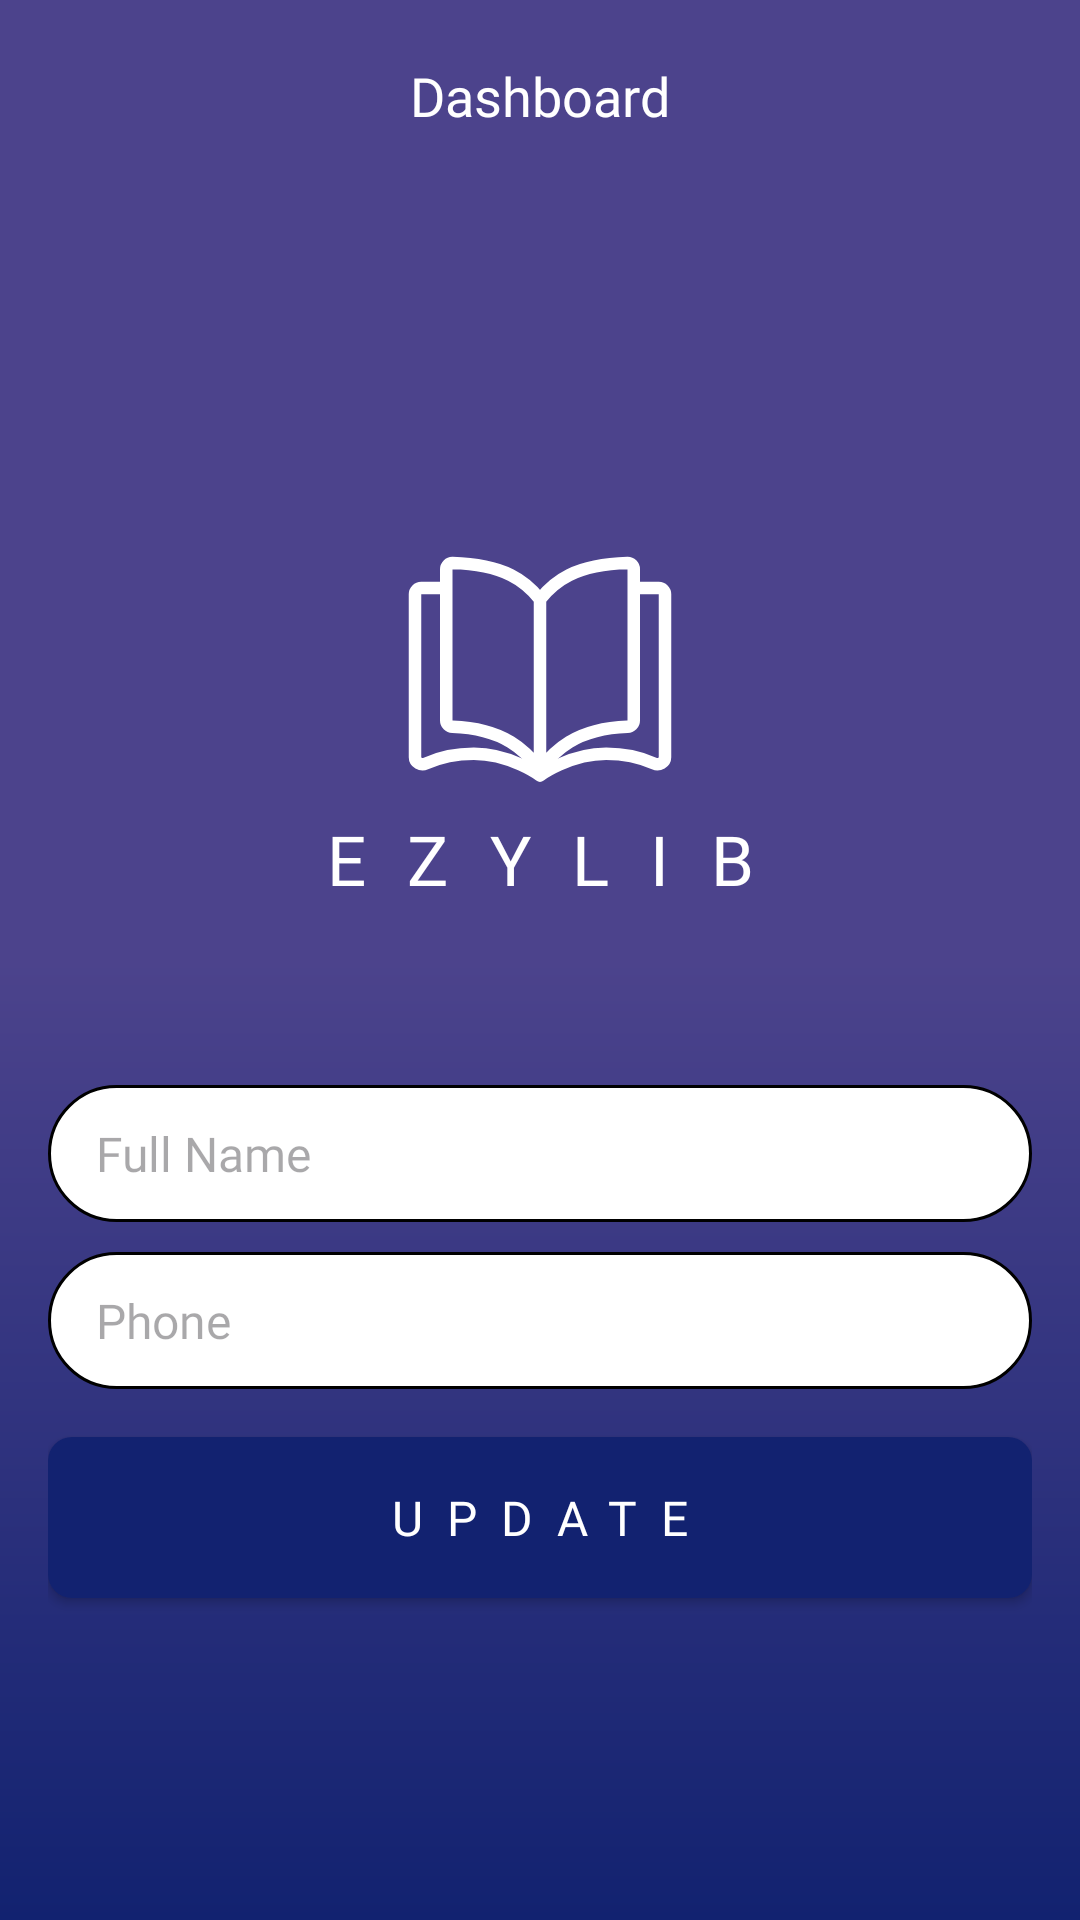

Here is an Android app screen rendered from its layout file. Give the layout XML and the strings, colors and styles it references.
<!-- AndroidManifest.xml: application theme Theme.EzyLib -->
<!-- res/layout/fragment_admin_edit_profile.xml -->
<?xml version="1.0" encoding="utf-8"?>
<LinearLayout xmlns:android="http://schemas.android.com/apk/res/android"
    xmlns:tools="http://schemas.android.com/tools"
    android:layout_width="match_parent"
    android:layout_height="match_parent"
    xmlns:app="http://schemas.android.com/apk/res-auto"
    android:orientation="vertical"
    android:background="@drawable/gradient_background"
    tools:context="me.arvin.ezylib.ui.fragment.admin.AddUserFragment">

    <include
        android:id="@+id/toolbar"
        layout="@layout/layout_toolbar"
        android:layout_width="match_parent"
        android:layout_height="?attr/actionBarSize" />

    <LinearLayout
        android:layout_width="match_parent"
        android:layout_height="match_parent"
        android:layout_gravity="center"
        android:gravity="center"
        android:orientation="vertical"
        android:padding="16dp">

        <ImageView
            android:layout_width="100dp"
            android:layout_height="100dp"
            android:layout_gravity="center"
            android:src="@drawable/ic_book"
            app:tint="@color/white" />

        <TextView
            android:layout_width="match_parent"
            android:layout_height="wrap_content"
            android:layout_marginBottom="50dp"
            android:fontFamily="@font/poppins_bold"
            android:gravity="center"
            android:letterSpacing="0.6"
            android:text="@string/app_name"
            android:textAllCaps="true"
            android:textColor="@color/white"
            android:textSize="23sp" />


        <EditText
            android:id="@+id/etFullName"
            android:layout_width="match_parent"
            android:layout_height="wrap_content"
            android:layout_marginTop="10dp"
            android:background="@drawable/edittext_background"
            android:fontFamily="@font/poppins_regular"
            android:hint="Full Name"
            android:paddingHorizontal="16dp"
            android:paddingVertical="12dp"
            android:textSize="16sp" />


        <EditText
            android:id="@+id/etPhone"
            android:layout_width="match_parent"
            android:layout_height="wrap_content"
            android:layout_marginTop="10dp"
            android:background="@drawable/edittext_background"
            android:fontFamily="@font/poppins_regular"
            android:hint="Phone"
            android:paddingHorizontal="16dp"
            android:paddingVertical="12dp"
            android:textSize="16sp" />

        <Button
            android:id="@+id/btnUpdate"
            android:layout_width="match_parent"
            android:layout_height="wrap_content"
            android:layout_marginTop="16dp"
            android:background="@drawable/button_background"
            android:fontFamily="@font/poppins_bold"
            android:letterSpacing="0.5"
            android:padding="16dp"
            android:text="Update"
            android:textAllCaps="true"
            android:textColor="#FFFFFF"
            android:textSize="16sp" />

    </LinearLayout>


</LinearLayout>
<!-- res/layout/layout_toolbar.xml (included above) -->
<?xml version="1.0" encoding="utf-8"?>
<LinearLayout xmlns:android="http://schemas.android.com/apk/res/android"
    xmlns:app="http://schemas.android.com/apk/res-auto"
    android:layout_width="match_parent"
    android:layout_height="?attr/actionBarSize"
    android:orientation="vertical">

    <androidx.appcompat.widget.Toolbar
        android:id="@+id/toolbar"
        android:layout_width="match_parent"
        android:layout_height="?attr/actionBarSize"
        android:background="#4C438C"
        android:elevation="4dp"
        android:theme="?attr/actionBarTheme">

        <ImageView
            android:id="@+id/backButton"
            android:layout_width="wrap_content"
            android:layout_height="wrap_content"
            android:contentDescription="Back"
            android:padding="8dp"
            android:src="@drawable/ic_back"
            app:tint="@color/white" />

        <TextView
            android:id="@+id/titleTextView"
            android:layout_width="wrap_content"
            android:layout_height="wrap_content"
            android:layout_gravity="center"
            android:layout_marginStart="8dp"
            android:fontFamily="@font/poppins_regular"
            android:text="Dashboard"
            android:textColor="#FFFFFF"
            android:textSize="18sp" />

        <ImageButton
            android:id="@+id/refreshButton"
            android:layout_width="wrap_content"
            android:layout_height="wrap_content"
            android:layout_gravity="end"
            android:contentDescription="Refresh"
            android:padding="8dp"
            android:src="@drawable/ic_refresh"
            android:visibility="invisible" />

    </androidx.appcompat.widget.Toolbar>


</LinearLayout>
<!-- resources referenced by this layout -->
<resources>
  <color name="white">#FFFFFFFF</color>
  <!-- drawable button_background (drawable) -->
  <?xml version="1.0" encoding="utf-8"?>
  <shape xmlns:android="http://schemas.android.com/apk/res/android">
      <corners android:radius="8dp" />
      <solid android:color="#122270" />
  </shape>
  <!-- drawable edittext_background (drawable) -->
  <shape xmlns:android="http://schemas.android.com/apk/res/android">
      <solid android:color="#FFFFFF" />
      <corners android:radius="45dp" />
      <stroke
          android:color="#000000"
          android:width="1dp" />
  </shape>
  <!-- drawable gradient_background (drawable) -->
  <?xml version="1.0" encoding="utf-8"?>
  <shape xmlns:android="http://schemas.android.com/apk/res/android">
      <gradient
          android:startColor="#4C438C"
          android:centerColor="#4C438C"
          android:endColor="#122270"
          android:type="linear"
          android:angle="120" />
  </shape>
  <!-- drawable ic_book (drawable) -->
  <vector xmlns:android="http://schemas.android.com/apk/res/android"
      android:width="800dp"
      android:height="800dp"
      android:viewportWidth="24"
      android:viewportHeight="24">
    <path
        android:pathData="M0,0h24v24h-24z"
        android:fillColor="#00FFFFFF"/>
    <path
        android:strokeWidth="1"
        android:pathData="M12,6.909C10.9,5.509 9.204,4.109 5.001,4.006C4.725,3.999 4.5,4.224 4.5,4.5C4.5,6.548 4.5,14.303 4.5,16.597C4.5,16.873 4.725,17.09 5.001,17.099C9.204,17.236 10.9,19.1 12,20.5M12,6.909C13.1,5.509 14.796,4.109 18.999,4.006C19.275,3.999 19.5,4.218 19.5,4.495C19.5,6.784 19.5,14.306 19.5,16.596C19.5,16.872 19.275,17.09 18.999,17.099C14.796,17.236 13.1,19.1 12,20.5M12,6.909L12,20.5"
        android:strokeLineJoin="round"
        android:fillColor="#00000000"
        android:strokeColor="#000000"/>
    <path
        android:strokeWidth="1"
        android:pathData="M19.235,6H21.5C21.776,6 22,6.224 22,6.5V19.539C22,19.944 21.523,20.212 21.153,20.048C20.358,19.695 19.031,19.263 17.294,19.263C14.353,19.263 12,21 12,21C12,21 9.647,19.263 6.706,19.263C4.968,19.263 3.642,19.695 2.846,20.048C2.477,20.212 2,19.944 2,19.539V6.5C2,6.224 2.224,6 2.5,6H4.765"
        android:strokeLineJoin="round"
        android:fillColor="#00000000"
        android:strokeColor="#000000"/>
  </vector>
  <string name="app_name">EzyLib</string>
  <style name="Theme.EzyLib" parent="Base.Theme.EzyLib" />
  <style name="Base.Theme.EzyLib" parent="Theme.Material3.DayNight.NoActionBar">
          
          
      </style>
</resources>
